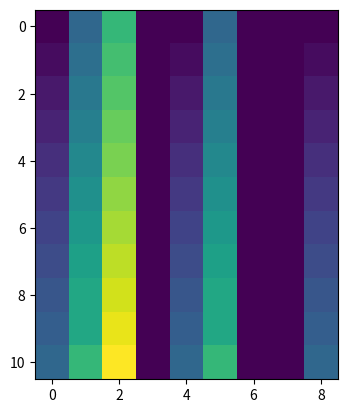

Python code for this plot:
import numpy as np
import matplotlib.pyplot as plt

def create_lagged_matrix(matrix, n_lags=3):

    """
    :param matrix: Matrix of shape (n_dimensionns, n_samples)
    :param n_lags: Number Of steps to include lagged versions of the matrix
    :return: Matrix with duplicated shifted version of origional matrix with shape (n_dimensions * n_lages, n_samples)
    """
    print("Getting Lagged Matrix Shape", np.shape(matrix))

    lagged_combined_matrix = []
    for lag_index in range(n_lags):
        lagged_matrix = np.copy(matrix)
        lagged_matrix = np.roll(a=lagged_matrix, axis=1, shift=lag_index)
        lagged_matrix[:, 0:lag_index] = 0
        lagged_combined_matrix.append(lagged_matrix)

    lagged_combined_matrix = np.hstack(lagged_combined_matrix)

    return lagged_combined_matrix


matrix = [
    [0,  1,  2,  3,  4,  5,  6,  7,  8,  9,  10],
    [10, 11, 12, 13, 14, 15, 16, 17, 18, 18, 20],
    [20, 21, 22, 23, 24, 25, 26, 27, 28, 29, 30],
]

matrix = np.array(matrix)
matrix = np.transpose(matrix)
print("Matrix Shape", np.shape(matrix))

lagged_matrix = create_lagged_matrix(matrix)
print("lagged Matrix shape", np.shape(lagged_matrix))

plt.imshow(lagged_matrix)
plt.show()